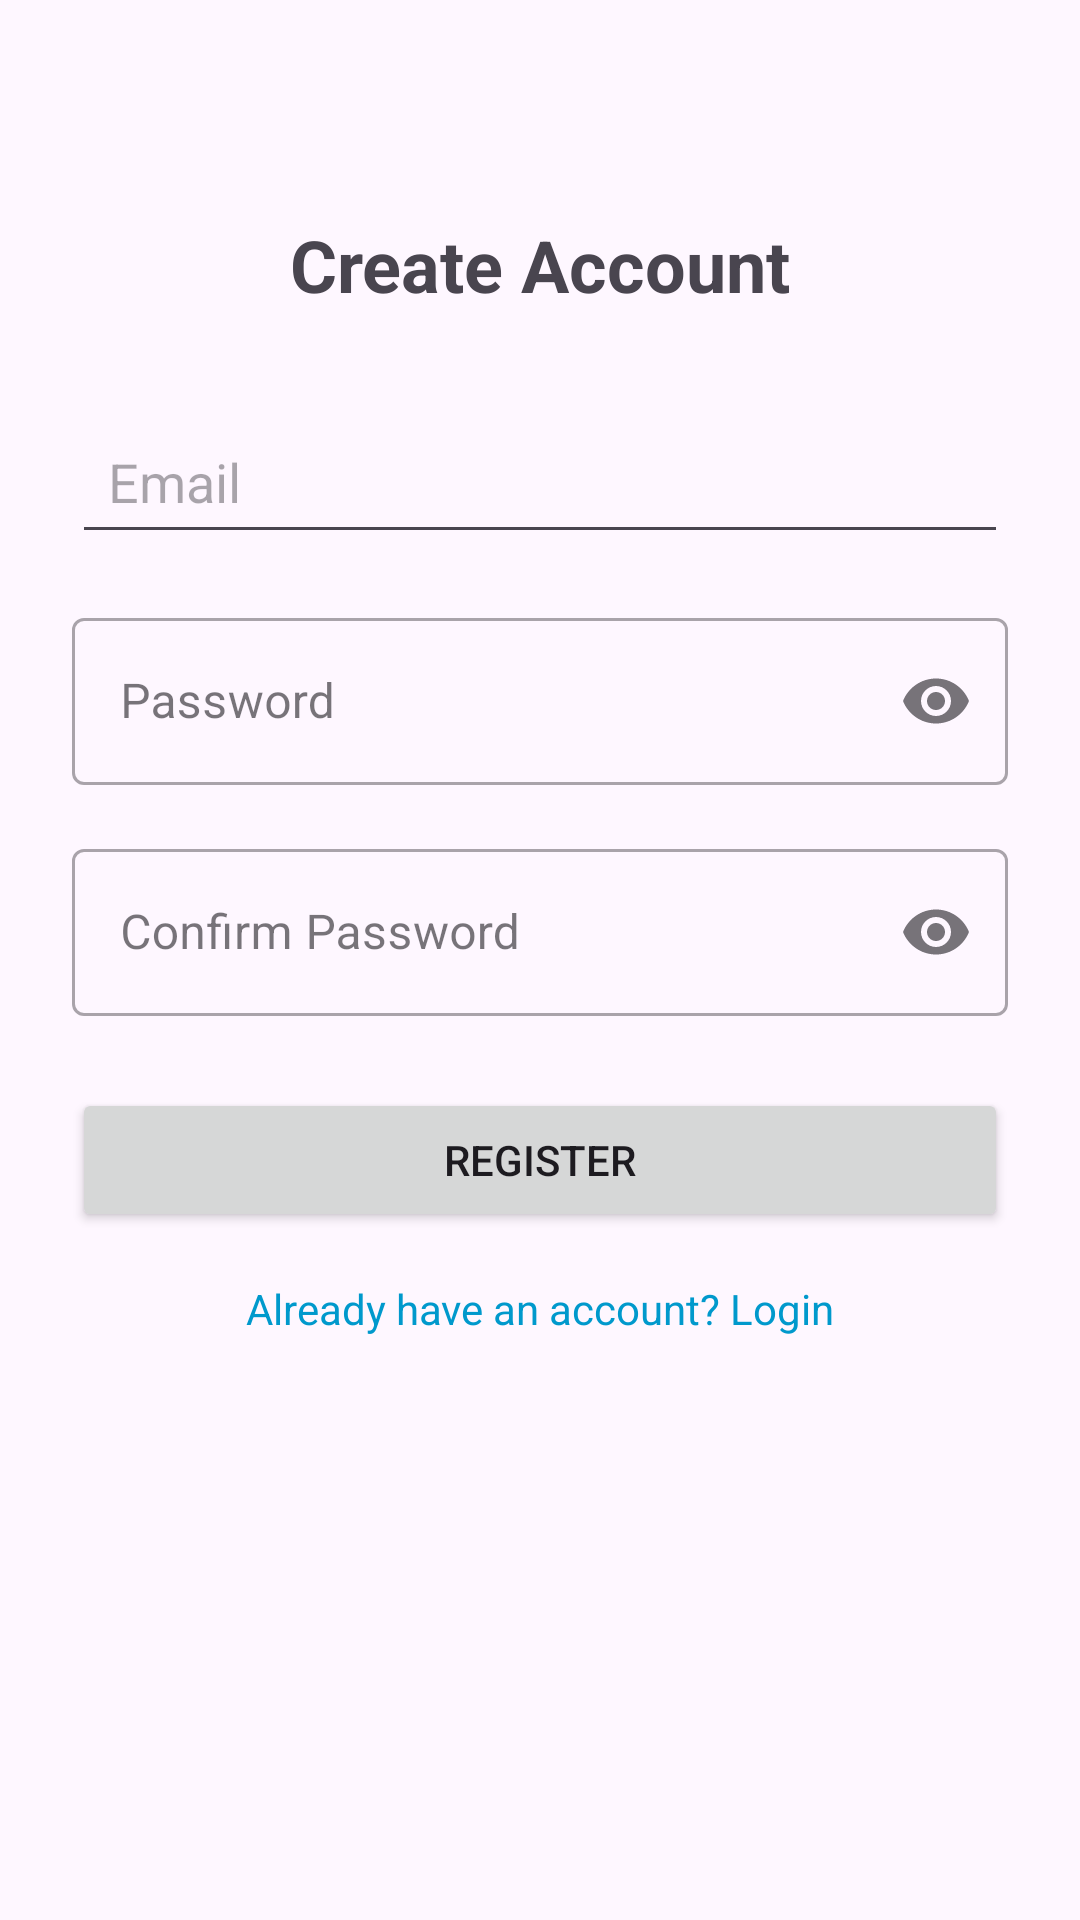

Produce the Android XML layout that renders to this screen, including the resource entries it uses.
<!-- AndroidManifest.xml: application theme Theme.LoginRegWithOTP -->
<!-- res/layout/activity_register.xml -->
<?xml version="1.0" encoding="utf-8"?>
<androidx.constraintlayout.widget.ConstraintLayout xmlns:android="http://schemas.android.com/apk/res/android"
    xmlns:app="http://schemas.android.com/apk/res-auto"
    xmlns:tools="http://schemas.android.com/tools"
    android:id="@+id/main"
    android:layout_width="match_parent"
    android:layout_height="match_parent"
    android:padding="24dp"
    tools:context=".Register_Activity">

    
    <TextView
        android:id="@+id/tv_register_title"
        android:layout_width="wrap_content"
        android:layout_height="wrap_content"
        android:text="Create Account"
        android:textSize="24sp"
        android:textStyle="bold"
        app:layout_constraintTop_toTopOf="parent"
        app:layout_constraintStart_toStartOf="parent"
        app:layout_constraintEnd_toEndOf="parent"
        android:layout_marginTop="48dp" />

    
    <EditText
        android:id="@+id/et_email"
        android:layout_width="0dp"
        android:layout_height="wrap_content"
        android:hint="Email"
        android:inputType="textEmailAddress"
        android:padding="12dp"
        app:layout_constraintTop_toBottomOf="@id/tv_register_title"
        app:layout_constraintStart_toStartOf="parent"
        app:layout_constraintEnd_toEndOf="parent"
        android:layout_marginTop="32dp" />

    
    <com.google.android.material.textfield.TextInputLayout
        android:id="@+id/til_password"
        style="@style/Widget.MaterialComponents.TextInputLayout.OutlinedBox"
        android:layout_width="0dp"
        android:layout_height="wrap_content"
        app:endIconMode="password_toggle"
        app:layout_constraintTop_toBottomOf="@id/et_email"
        app:layout_constraintStart_toStartOf="parent"
        app:layout_constraintEnd_toEndOf="parent"
        android:layout_marginTop="16dp">

        <com.google.android.material.textfield.TextInputEditText
            android:id="@+id/et_password"
            android:layout_width="match_parent"
            android:layout_height="wrap_content"
            android:hint="Password"
            android:inputType="textPassword" />
    </com.google.android.material.textfield.TextInputLayout>

    
    <com.google.android.material.textfield.TextInputLayout
        android:id="@+id/til_confirmpassword"
        style="@style/Widget.MaterialComponents.TextInputLayout.OutlinedBox"
        android:layout_width="0dp"
        android:layout_height="wrap_content"
        app:endIconMode="password_toggle"
        app:layout_constraintTop_toBottomOf="@id/til_password"
        app:layout_constraintStart_toStartOf="parent"
        app:layout_constraintEnd_toEndOf="parent"
        android:layout_marginTop="16dp">

        <com.google.android.material.textfield.TextInputEditText
            android:id="@+id/et_confirmpassword"
            android:layout_width="match_parent"
            android:layout_height="wrap_content"
            android:hint="Confirm Password"
            android:inputType="textPassword" />
    </com.google.android.material.textfield.TextInputLayout>

    
    <Button
        android:id="@+id/btn_register"
        android:layout_width="0dp"
        android:layout_height="wrap_content"
        android:text="Register"
        app:layout_constraintTop_toBottomOf="@id/til_confirmpassword"
        app:layout_constraintStart_toStartOf="parent"
        app:layout_constraintEnd_toEndOf="parent"
        android:layout_marginTop="24dp" />

    
    <TextView
        android:id="@+id/tv_login_prompt"
        android:layout_width="wrap_content"
        android:layout_height="wrap_content"
        android:text="Already have an account? Login"
        android:textColor="@android:color/holo_blue_dark"
        android:textSize="14sp"
        app:layout_constraintTop_toBottomOf="@id/btn_register"
        app:layout_constraintStart_toStartOf="parent"
        app:layout_constraintEnd_toEndOf="parent"
        android:layout_marginTop="16dp" />

</androidx.constraintlayout.widget.ConstraintLayout>
<!-- resources referenced by this layout -->
<resources>
  <style name="Theme.LoginRegWithOTP" parent="Base.Theme.LoginRegWithOTP" />
  <style name="Base.Theme.LoginRegWithOTP" parent="Theme.Material3.DayNight.NoActionBar">
          
          
      </style>
</resources>
